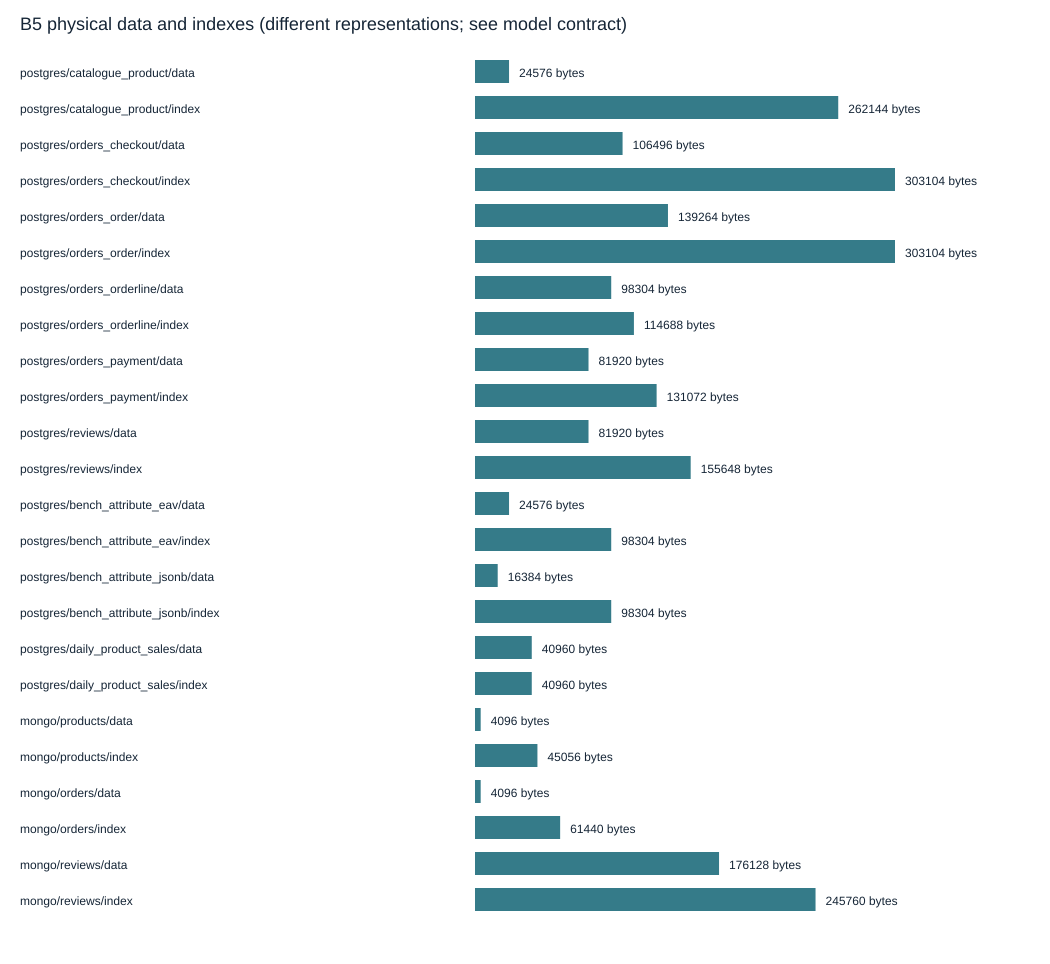

The data file committed next to this chart (first rows):
engine, representation, data_bytes, index_bytes, cache_bytes
postgres, catalogue_product, 24576, 262144, 536870912
postgres, orders_checkout, 106496, 303104, 536870912
postgres, orders_order, 139264, 303104, 536870912
postgres, orders_orderline, 98304, 114688, 536870912
postgres, orders_payment, 81920, 131072, 536870912
postgres, reviews, 81920, 155648, 536870912
postgres, bench_attribute_eav, 24576, 98304, 536870912
postgres, bench_attribute_jsonb, 16384, 98304, 536870912
postgres, daily_product_sales, 40960, 40960, 536870912
mongo, products, 4096, 45056, 805306368
mongo, orders, 4096, 61440, 805306368
mongo, reviews, 176128, 245760, 805306368
